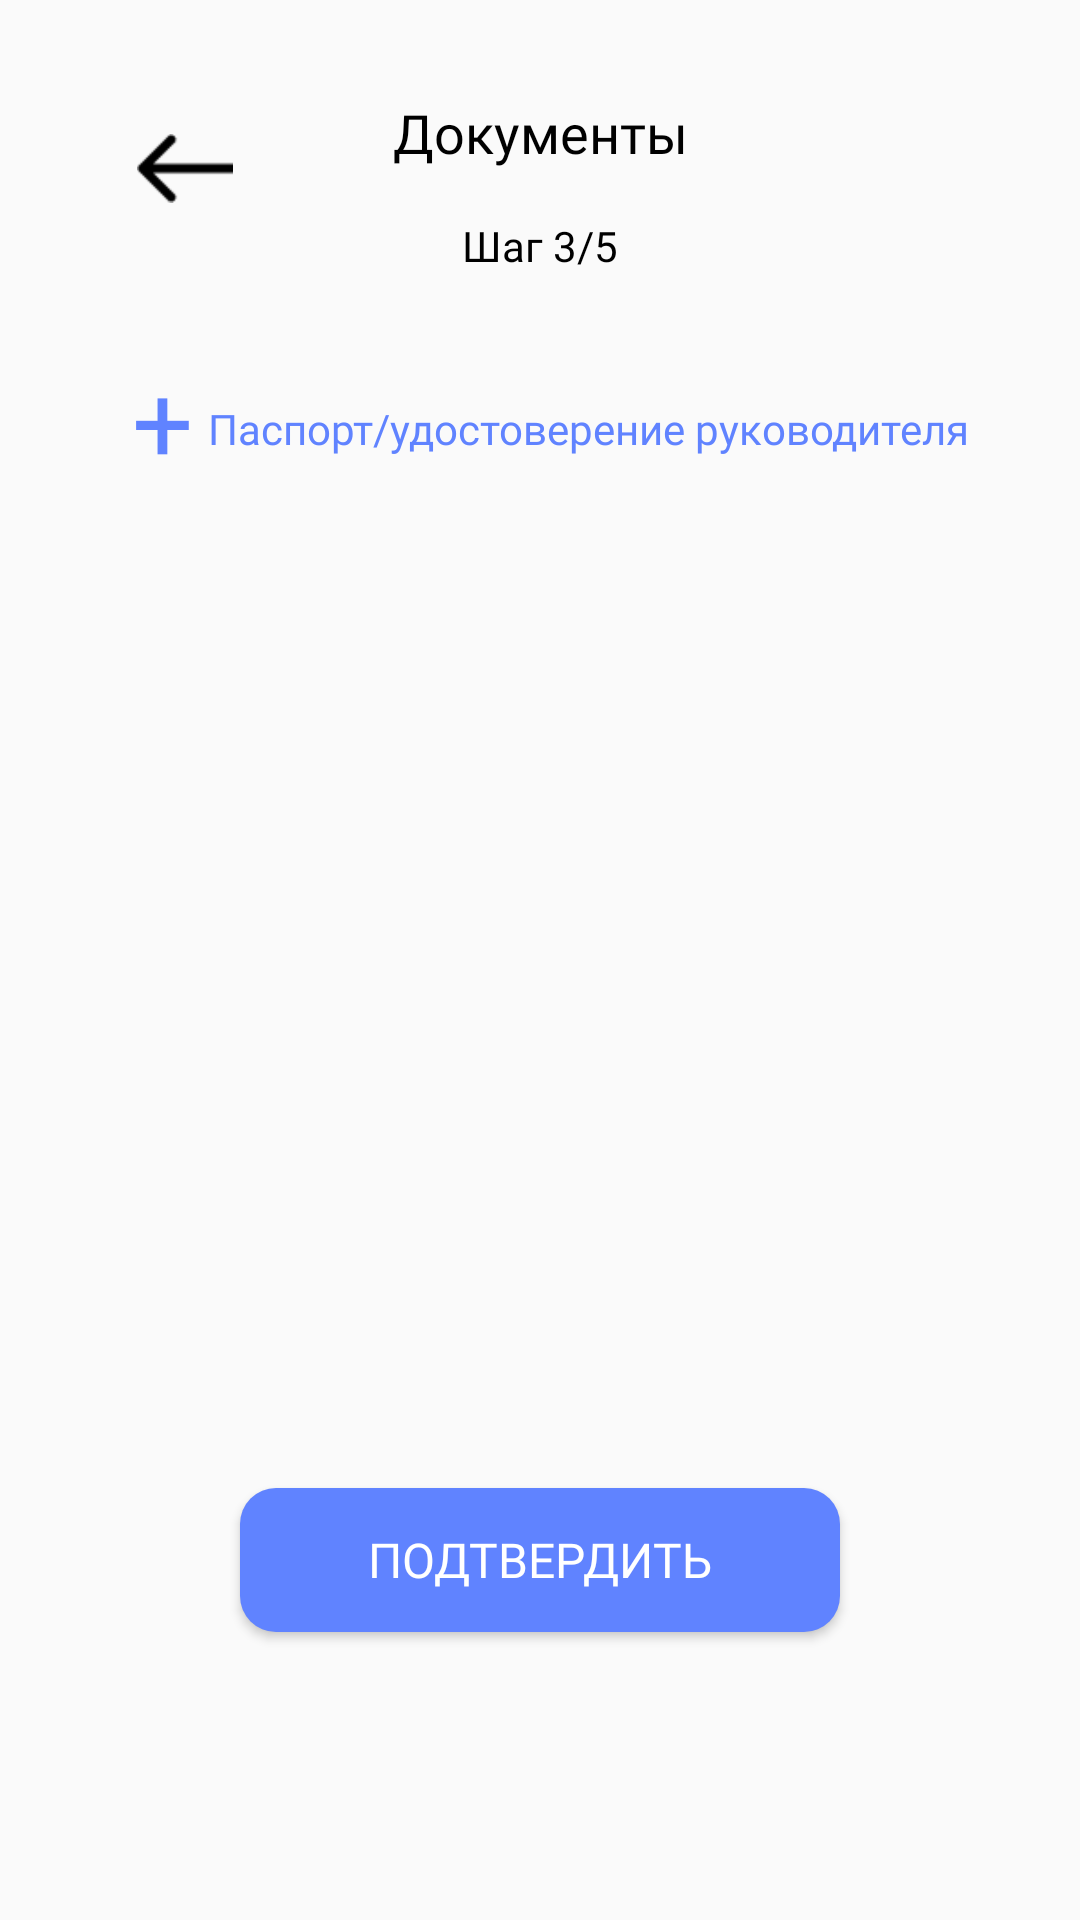

Android layout source for this screen:
<!-- AndroidManifest.xml: application theme Theme.LogisticsApp -->
<!-- res/layout/activity_reg_documents.xml -->
<?xml version="1.0" encoding="utf-8"?>
<androidx.constraintlayout.widget.ConstraintLayout xmlns:android="http://schemas.android.com/apk/res/android"
    xmlns:app="http://schemas.android.com/apk/res-auto"
    xmlns:tools="http://schemas.android.com/tools"
    android:layout_width="match_parent"
    android:layout_height="match_parent"
    tools:context=".RegDocumentsActivity">

    <TextView
        android:id="@+id/documents_title"
        android:layout_width="wrap_content"
        android:layout_height="wrap_content"
        android:layout_marginTop="32dp"
        android:text="@string/documents"
        android:textColor="@color/black"
        android:fontFamily="@font/ibm_plex_sans_bold"
        android:textSize="18sp"
        app:layout_constraintEnd_toEndOf="parent"
        app:layout_constraintStart_toStartOf="parent"
        app:layout_constraintTop_toTopOf="parent" />

    <TextView
        android:id="@+id/documents_stepText"
        android:layout_width="wrap_content"
        android:layout_height="wrap_content"
        android:layout_marginTop="16dp"
        android:fontFamily="@font/ibm_plex_sans"
        android:text="Шаг 3/5"
        android:textColor="@color/black"
        android:textSize="14sp"
        app:layout_constraintEnd_toEndOf="parent"
        app:layout_constraintStart_toStartOf="parent"
        app:layout_constraintTop_toBottomOf="@+id/documents_title" />


    <Button
        android:id="@+id/documents_nextButton"
        android:layout_width="200dp"
        android:layout_height="wrap_content"
        android:layout_marginBottom="96dp"
        android:background="@drawable/rounded_button"
        android:fontFamily="@font/ibm_plex_sans_semibold"
        android:text="@string/confirm"
        android:textColor="@color/white"
        android:textSize="16sp"
        app:layout_constraintBottom_toBottomOf="parent"
        app:layout_constraintEnd_toEndOf="parent"
        app:layout_constraintStart_toStartOf="parent" />

    <ImageButton
        android:id="@+id/documents_backButton"
        android:layout_width="32dp"
        android:layout_height="32dp"
        android:layout_marginTop="8dp"
        android:layout_marginEnd="8dp"
        android:background="@android:color/transparent"
        android:contentDescription="@string/exit"
        android:scaleType="centerInside"
        app:layout_constraintEnd_toStartOf="@+id/documents_title"
        app:layout_constraintStart_toStartOf="parent"
        app:layout_constraintTop_toTopOf="@+id/documents_title"
        app:srcCompat="@drawable/go_back"
        tools:ignore="TouchTargetSizeCheck" />

    <androidx.constraintlayout.widget.ConstraintLayout
        android:id="@+id/document_openSelImage"
        android:layout_width="0dp"
        android:layout_height="0dp"
        android:layout_marginStart="32dp"
        android:layout_marginTop="32dp"
        android:layout_marginEnd="32dp"
        android:layout_marginBottom="24dp"
        app:layout_constraintBottom_toTopOf="@+id/documents_nextButton"
        app:layout_constraintEnd_toEndOf="parent"
        app:layout_constraintStart_toStartOf="parent"
        app:layout_constraintTop_toBottomOf="@+id/documents_stepText">


        <androidx.constraintlayout.widget.ConstraintLayout
            android:id="@+id/document_addPassportInfo"
            android:layout_width="match_parent"
            android:layout_height="42dp"
            android:background="@drawable/rounded_background"
            android:orientation="horizontal"
            app:layout_constraintStart_toStartOf="parent"
            app:layout_constraintTop_toTopOf="parent">

            <TextView
                android:id="@+id/document_plusInfo"
                android:layout_width="wrap_content"
                android:layout_height="wrap_content"
                android:layout_marginStart="12dp"
                android:layout_marginBottom="16dp"
                android:layout_weight="1"
                android:fontFamily="@font/ibm_plex_sans_semibold"
                android:text="@string/plus"
                android:textColor="@color/blueApp"
                android:textSize="36sp"
                app:layout_constraintBottom_toBottomOf="parent"
                app:layout_constraintStart_toStartOf="parent"
                app:layout_constraintTop_toTopOf="parent" />

            <TextView
                android:id="@+id/document_textInfo"
                android:layout_width="wrap_content"
                android:layout_height="match_parent"
                android:layout_marginTop="10dp"
                android:layout_weight="10"
                android:fontFamily="@font/ibm_plex_sans"
                android:text="@string/add_passport"
                android:textColor="@color/blueApp"
                android:textSize="14sp"
                app:layout_constraintBottom_toBottomOf="parent"
                app:layout_constraintEnd_toEndOf="parent"
                app:layout_constraintStart_toEndOf="@+id/document_plusInfo"
                app:layout_constraintTop_toTopOf="parent" />
        </androidx.constraintlayout.widget.ConstraintLayout>

        <ImageView
            android:id="@+id/document_image"
            android:layout_width="wrap_content"
            android:layout_height="wrap_content"
            android:layout_marginStart="8dp"
            android:layout_marginTop="64dp"
            android:layout_marginEnd="8dp"
            android:layout_marginBottom="8dp"
            android:contentDescription="@string/image"
            app:layout_constraintBottom_toBottomOf="parent"
            app:layout_constraintEnd_toEndOf="parent"
            app:layout_constraintStart_toStartOf="parent"
            app:layout_constraintTop_toBottomOf="@+id/document_addPassportInfo" />

    </androidx.constraintlayout.widget.ConstraintLayout>

</androidx.constraintlayout.widget.ConstraintLayout>
<!-- resources referenced by this layout -->
<resources>
  <color name="black">#FF000000</color>
  <color name="blueApp">#6083FF</color>
  <color name="white">#FFFFFFFF</color>
  <!-- drawable go_back: png bitmap (drawable, 325 bytes) -->
  <!-- drawable rounded_button (drawable) -->
  <?xml version="1.0" encoding="utf-8"?>
  <shape xmlns:android="http://schemas.android.com/apk/res/android">
      <solid android:color="@color/blueApp" />
      <corners android:radius="12dp" />
  </shape>
  <string name="add_passport">Паспорт/удостоверение руководителя</string>
  <string name="confirm">Подтвердить</string>
  <string name="documents">Документы</string>
  <string name="exit">Выйти</string>
  <string name="image">Изображение</string>
  <string name="plus">+</string>
  <style name="Theme.LogisticsApp" parent="Base.Theme.LogisticsApp" />
  <style name="Base.Theme.LogisticsApp" parent="Theme.AppCompat.Light.NoActionBar">
          
          <item name="android:statusBarColor" tools:targetApi="1">@color/blueApp</item>
          
      </style>
</resources>
